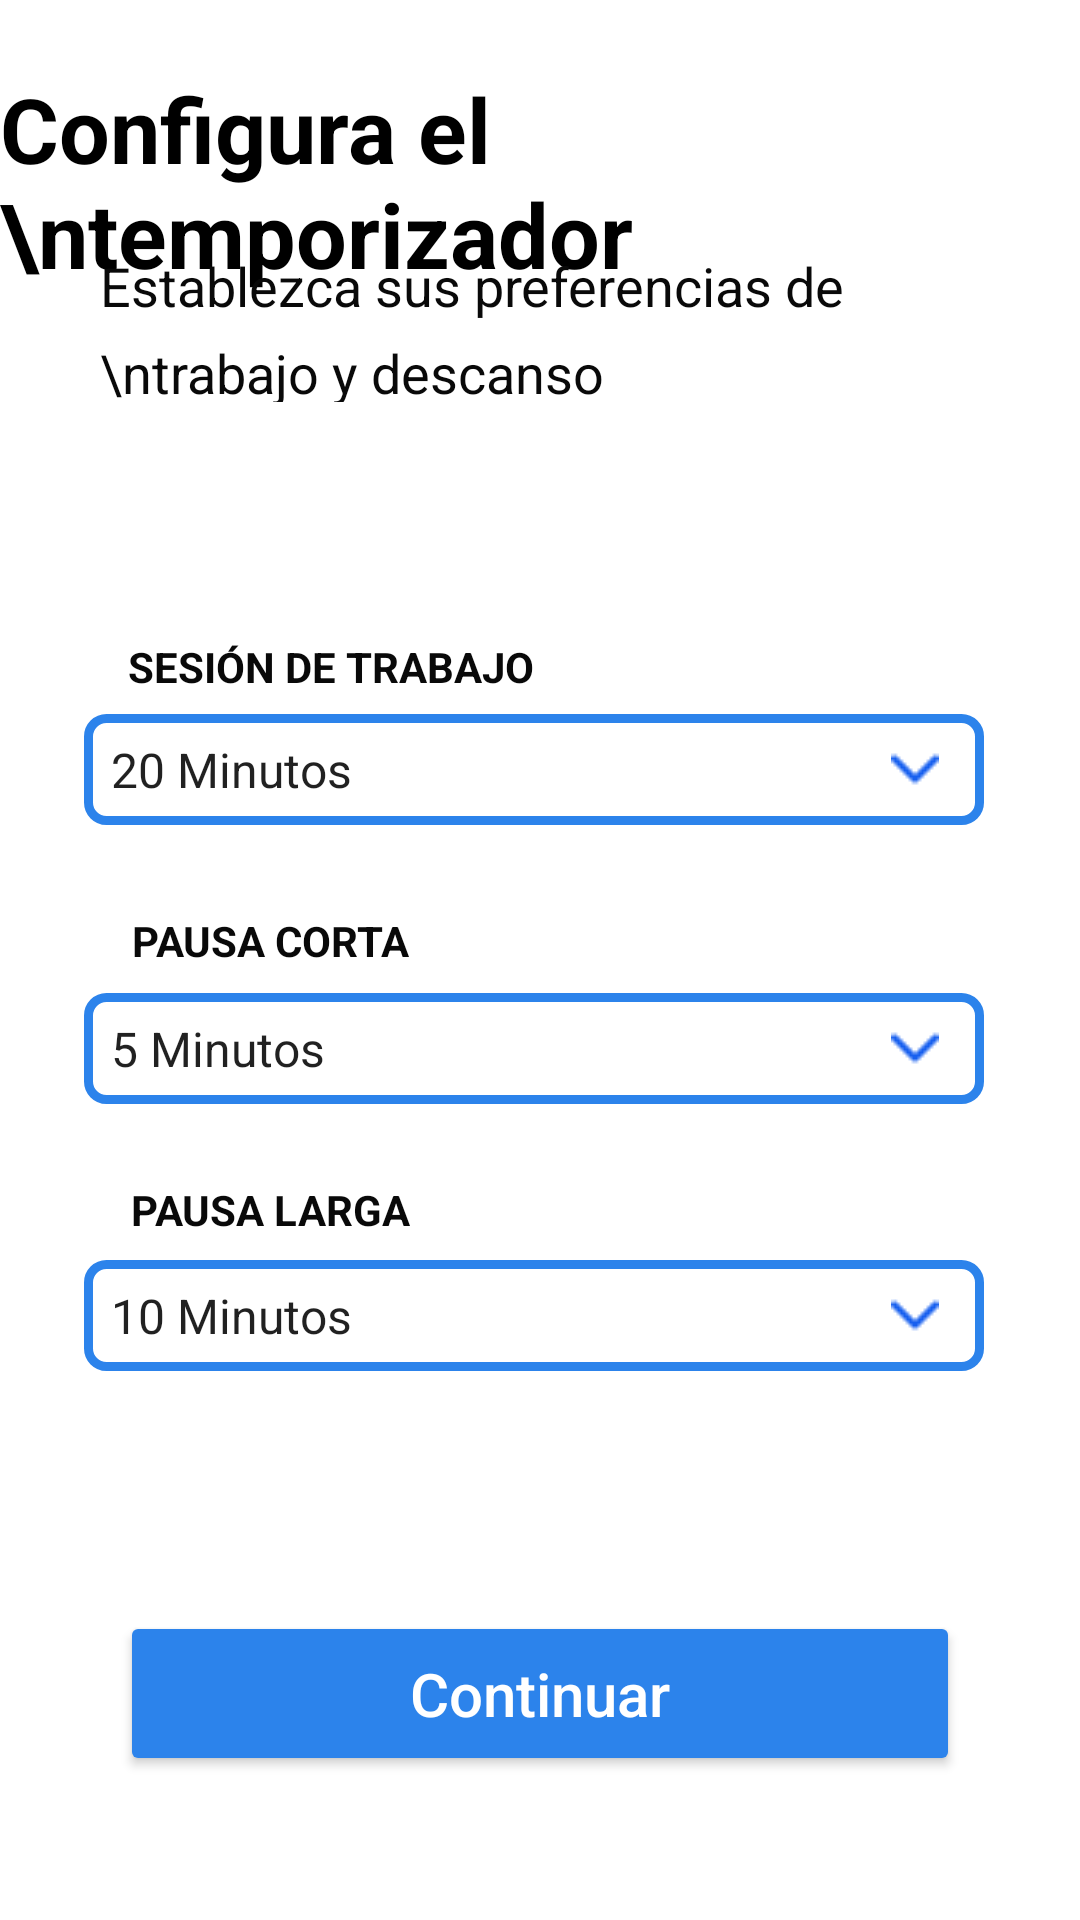

Layout XML and referenced resources for this Android screen:
<!-- AndroidManifest.xml: application theme Theme.Doropomo -->
<!-- res/layout/activity_configuracion_inicial.xml -->
<?xml version="1.0" encoding="utf-8"?>
<androidx.constraintlayout.widget.ConstraintLayout xmlns:android="http://schemas.android.com/apk/res/android"
    xmlns:app="http://schemas.android.com/apk/res-auto"
    xmlns:tools="http://schemas.android.com/tools"
    android:layout_width="match_parent"
    android:layout_height="match_parent"
    tools:context=".ConfiguracionInicial">

    <TextView
        android:id="@+id/textViewSesion"
        android:layout_width="wrap_content"
        android:layout_height="wrap_content"
        android:lineSpacingExtra="8dp"

        android:text="SESIÓN DE TRABAJO"
        android:textAlignment="viewStart"
        android:textAllCaps="false"
        android:textColor="#090909"
        android:textSize="14sp"
        android:textStyle="bold"
        app:layout_constraintBottom_toTopOf="@+id/spinnerSesion"
        app:layout_constraintEnd_toEndOf="parent"
        app:layout_constraintHorizontal_bias="0.19"
        app:layout_constraintStart_toStartOf="parent"
        app:layout_constraintTop_toBottomOf="@+id/txtEstado"
        app:layout_constraintVertical_bias="0.927" />

    <TextView
        android:id="@+id/textView7"
        android:layout_width="wrap_content"
        android:layout_height="wrap_content"
        android:layout_marginTop="50dp"
        android:text="Configura el \ntemporizador "
        android:textColor="#000000"
        android:textSize="30sp"
        android:textStyle="bold"
        app:layout_constraintBottom_toTopOf="@+id/txtEstado"
        app:layout_constraintEnd_toEndOf="parent"
        app:layout_constraintHorizontal_bias="0.235"
        app:layout_constraintStart_toStartOf="parent"
        app:layout_constraintTop_toTopOf="parent"
        app:layout_constraintVertical_bias="0.648" />

    <TextView
        android:id="@+id/txtEstado"
        android:layout_width="268dp"
        android:layout_height="51dp"
        android:layout_marginBottom="104dp"

        android:lineSpacingExtra="8dp"
        android:text="Establezca sus preferencias de \ntrabajo y descanso"
        android:textAlignment="viewStart"
        android:textAllCaps="false"
        android:textColor="#090909"
        android:textSize="18sp"
        app:layout_constraintBottom_toTopOf="@+id/spinnerSesion"
        app:layout_constraintEnd_toEndOf="parent"
        app:layout_constraintHorizontal_bias="0.363"
        app:layout_constraintStart_toStartOf="parent" />

    <Button
        android:id="@+id/btnempezar3"
        android:layout_width="280dp"
        android:layout_height="55dp"
        android:layout_marginStart="8dp"
        android:layout_marginEnd="8dp"
        android:layout_marginBottom="48dp"
        android:backgroundTint="@color/principal"
        android:onClick="onclickBtncontinuar"
        android:text="Continuar"
        android:textAllCaps="false"
        android:textColor="#FFF"
        android:textSize="20sp"
        android:visibility="visible"
        app:layout_constraintBottom_toBottomOf="parent"
        app:layout_constraintEnd_toEndOf="parent"
        app:layout_constraintStart_toStartOf="parent" />

    <Spinner
        android:id="@+id/spinnerSesion"
        android:layout_width="300dp"
        android:layout_height="37dp"
        android:layout_marginBottom="56dp"
        android:background="@drawable/spinner"
        android:entries="@array/SesionTrabajo"
        android:spinnerMode="dropdown"
        app:layout_constraintBottom_toTopOf="@+id/spinnerPausaCorta"
        app:layout_constraintEnd_toEndOf="parent"
        app:layout_constraintHorizontal_bias="0.468"
        app:layout_constraintStart_toStartOf="parent" />

    <Spinner
        android:id="@+id/spinnerPausaCorta"
        android:layout_width="300dp"
        android:layout_height="37dp"
        android:layout_marginBottom="52dp"
        android:entries="@array/PausaCorta"
        android:background="@drawable/spinner"
        android:spinnerMode="dropdown"
        app:layout_constraintBottom_toTopOf="@+id/spinnerPausaLarga"
        app:layout_constraintEnd_toEndOf="parent"
        app:layout_constraintHorizontal_bias="0.468"
        app:layout_constraintStart_toStartOf="parent" />

    <Spinner
        android:id="@+id/spinnerPausaLarga"
        android:layout_width="300dp"
        android:layout_height="37dp"
        android:layout_marginBottom="80dp"
        android:entries="@array/PausaLarga"
        android:background="@drawable/spinner"
        android:spinnerMode="dropdown"
        app:layout_constraintBottom_toTopOf="@+id/btnempezar3"
        app:layout_constraintEnd_toEndOf="parent"
        app:layout_constraintHorizontal_bias="0.468"
        app:layout_constraintStart_toStartOf="parent" />

    <TextView
        android:id="@+id/textViewPausaLarga"
        android:layout_width="wrap_content"
        android:layout_height="wrap_content"
        android:lineSpacingExtra="8dp"

        android:text="PAUSA LARGA"
        android:textAlignment="viewStart"
        android:textAllCaps="false"
        android:textColor="#090909"
        android:textSize="14sp"
        android:textStyle="bold"
        app:layout_constraintBottom_toTopOf="@+id/spinnerPausaLarga"
        app:layout_constraintEnd_toEndOf="parent"
        app:layout_constraintHorizontal_bias="0.164"
        app:layout_constraintStart_toStartOf="parent"
        app:layout_constraintTop_toBottomOf="@+id/spinnerPausaCorta"
        app:layout_constraintVertical_bias="0.78" />

    <TextView
        android:id="@+id/textViewPausaCorta"
        android:layout_width="wrap_content"
        android:layout_height="wrap_content"
        android:lineSpacingExtra="8dp"

        android:text="PAUSA CORTA"
        android:textAlignment="viewStart"
        android:textAllCaps="false"
        android:textColor="#090909"
        android:textSize="14sp"
        android:textStyle="bold"
        app:layout_constraintBottom_toTopOf="@+id/spinnerPausaCorta"
        app:layout_constraintEnd_toEndOf="parent"
        app:layout_constraintHorizontal_bias="0.164"
        app:layout_constraintStart_toStartOf="parent"
        app:layout_constraintTop_toBottomOf="@+id/spinnerSesion"
        app:layout_constraintVertical_bias="0.787" />

</androidx.constraintlayout.widget.ConstraintLayout>
<!-- resources referenced by this layout -->
<resources>
  <string-array name="PausaCorta">
          <item>5 Minutos</item>
          <item>10 Minutos</item>
          <item>15 Minutos</item>
      </string-array>
  <string-array name="PausaLarga">
          <item>10 Minutos</item>
          <item>15 Minutos</item>
          <item>20 Minutos</item>
          <item>30 Minutos</item>
          <item>35 Minutos</item>
      </string-array>
  <string-array name="SesionTrabajo">
          <item>20 Minutos</item>
          <item>25 Minutos</item>
          <item>30 Minutos</item>
          <item>35 Minutos</item>
          <item>40 Minutos</item>
          <item>45 Minutos</item>
          <item>60 Minutos</item>
      </string-array>
  <color name="principal">#2c83eb</color>
  <!-- drawable spinner (drawable) -->
  <?xml version="1.0" encoding="utf-8"?>
  <selector xmlns:android="http://schemas.android.com/apk/res/android">
      <item>
          <layer-list>
              <item>
                  <shape>
                      <solid android:color="@color/white" />
  
                      <stroke android:width="3dp" android:color="@color/principal" />
  
                      <padding android:bottom="1dp" android:left="1dp" android:right="15dp" android:top="1dp" />
  
                      <corners android:radius="6dp" />
                  </shape>
              </item>
              <item>
                  <bitmap android:gravity="center|right"
                      android:src="@drawable/img_flecha_spinner" />
              </item>
          </layer-list>
      </item>
  </selector>
  <style name="Theme.Doropomo" parent="Theme.MaterialComponents.DayNight.DarkActionBar">
          
          <item name="colorPrimary">@color/principal</item>
          <item name="colorPrimaryVariant">@color/principal</item>
          <item name="colorOnPrimary">@color/white</item>
          
          <item name="colorSecondary">@color/teal_200</item>
          <item name="colorSecondaryVariant">@color/teal_700</item>
          <item name="colorOnSecondary">@color/black</item>
          
          <item name="android:statusBarColor" tools:targetApi="l">?attr/colorPrimaryVariant</item>
          
      </style>
  <color name="white">#FFFFFFFF</color>
  <!-- drawable img_flecha_spinner: png bitmap (drawable-v24, 655 bytes) -->
  <color name="teal_200">#FF03DAC5</color>
  <color name="teal_700">#FF018786</color>
  <color name="black">#FF000000</color>
</resources>
